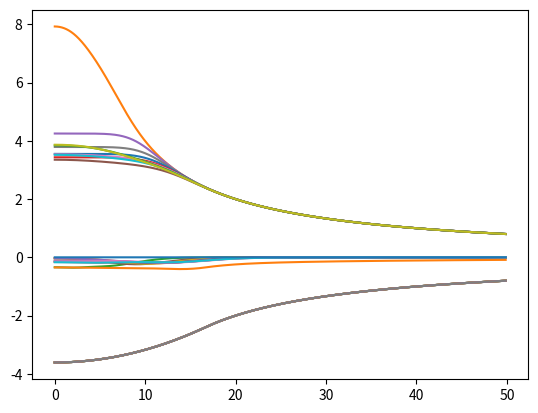

Python code for this plot:
# ============================================================================
# Import packages
# ============================================================================

import numpy as np
import matplotlib.pyplot as plt
from scipy import linalg

# ============================================================================
# Define functions
# ============================================================================

def solve_eq(potential, mesh, spin):
    # input:  - potential: starts from r=step, must not include the effective centrifugal one
    #         - mesh: the mesh of length N and should start from step
    #         - spin: look for the solution at a certain value of L
    # output: - eigenvalues: array with found eigenvalues in increasing order
    #         - wavefunctions: radial wavefunctions normalized to 1, wf[:,i] is the i-th wavefunction 

    # some useful quantity
    h = mesh[1]-mesh[0]
    N= len(mesh)

    # add the centrifugal part of the potential
    potential = potential + spin*(spin+1)/2/mesh**2    
    
    U = potential[0:N-1] + np.ones(N-1)/h**2
        
    # solve eigenvalue problem        
    eigenvalues,eigenvectors=linalg.eigh_tridiagonal(U,-0.5*np.ones(N-2)/h**2,select='i',select_range=(0,n_states-1))
        
    # write down the correct ground state
    wf = np.vstack((eigenvectors,np.zeros((1,n_states))))
    
    for i in range(n_states):
        norm = (np.dot(wf[1:(N-1),i],wf[1:(N-1),i]) + (wf[0,i]**2 +wf[N-1,i]**2)/2)*h
        wf[:,i]= wf[:,i]/np.sqrt(norm)
    
    # returns the ground state
    return eigenvalues, wf

def V_ext(mesh):
    # input: mesh
    # output: vext potential term vector
    vext = np.zeros(N)
    for i in range(N):
        if mesh[i]<R_c:
            vext[i]= 2*np.pi*rho_b*(1/3*mesh[i]**2-R_c**2)
        else:
            vext[i]= -4*np.pi*rho_b/3*R_c**3/mesh[i]
            
    return vext

def V_xc(density):
    rs = (3/(4*np.pi*density))**(1/3)
    v_exchange = -(3/np.pi)**(1/3)*density**(1/3)
    v_correlation = gamma*(1+7/6*beta1*np.sqrt(rs)+4/3*beta2*rs)/(1+beta1*np.sqrt(rs)+beta2*rs)**2
    vxc= v_exchange + v_correlation
    
    return vxc

def V_int(mesh,density): 
    vint1 = np.zeros(N)
    vint2 = np.zeros(N)
    
    # trapezoidal method integration
    vint1[0] = 0.5*h*mesh[0]**2*density[0]
    vint2[0] = h*(np.dot(mesh[:],density[:]) - 0.5*mesh[0]*density[0] - 0.5*mesh[N-1]*density[N-1])
    for i in range(N-1):
        vint1[i+1] = vint1[i] + 0.5*h*(mesh[i+1]**2*density[i+1] + mesh[i]**2*density[i])
        vint2[i+1] = vint2[i] - 0.5*h*(mesh[i+1]*density[i+1] + mesh[i]*density[i])
    vint = 4*np.pi*(vint1/mesh + vint2)
    
    return vint

def build_density(potential, mesh):
    density = np.zeros(N)
    sum_eig = 0
    E = np.zeros((n_states,L_max+1))
    wf = np.zeros((N,n_states,L_max+1))

    for l in range(L_max+1):
        E[:,l],wf[:,:,l] = solve_eq(potential,mesh,l)

    E_sort = np.zeros(((L_max+1)*n_states,3))
    for i in range(L_max+1):
        E_sort[(i*n_states):((i+1)*n_states),0] = E[:,i]
        E_sort[(i*n_states):((i+1)*n_states),1] = i*np.ones(n_states)
        E_sort[(i*n_states):((i+1)*n_states),2] = np.array(range(n_states))

    ind_sort = np.argsort(E_sort[:,0])
    E_temp = E_sort
    E_sort = E_temp[ind_sort,:]

    #fill electrons
    fill=0
    k = 0
    while fill<N_e:
        l = int(E_sort[k,1])
        n = int(E_sort[k,2])
        density = density + 2*(2*l+1)*(wf[:,n,l]/mesh)**2 /(4*np.pi)
        sum_eig = sum_eig + 2*(2*l+1)*E[n,l]
        fill = fill + 2*(2*l+1)
        k=k+1

    if fill>N_e:
        print('WARNING')
        print('shell not closed: need ' + str(fill-N_e)+ ' electrons to fill the state')
        density = density - (fill-N_e)*(wf[:,n,l]/mesh)**2 /(4*np.pi)
        sum_eig = sum_eig - (fill-N_e)*E[n,l]
        
    density[N-1] = density[N-2]
        
    return density, sum_eig

def weighted_integ(function, density):
    integral = h*(np.dot(function,density) - 0.5*function[N-1]*density[N-1])
    
    return integral

# ============================================================================
# Main code
# ============================================================================

# DEFINE VARIABLES
# ----------------------------------------------------------------------------
# system parameters
r_s = 4.86
gamma = -0.103756 # che unità di misura è H?????? Hertree?
beta1 = 0.56371
beta2 = 0.27358
N_e = 40
rho_b = 3/4/np.pi /r_s**3
R_c = N_e**(1/3)*r_s
L_max = 4
n_states = 3

# simulation parametes
acc = 10**(-4)
alpha = 0.2
N = 10**4
r_max= 3*R_c
h = r_max/N
r = np.array(range(N))*h +h

# CREATE ANSATZ DENSITY IN n_states v ext OUT rho
# ----------------------------------------------------------------------------
v_ext = V_ext(r)
rho, sum_mu = build_density(v_ext,r)
#plt.plot(r,rho)
#plt.show() 
#plt.plot(r,v_ext)
#plt.show()

# %% START SELF CONSISTENT PROCEDURE
# ----------------------------------------------------------------------------
energy = 0
energy_previous = 0
energy_diff = 2*acc
potential_previous = v_ext

k=0

while energy_diff > acc and k<10:
    
    # calculate total potential (dependent on density)
    potential_new = v_ext + V_int(r, rho) + V_xc(rho)
    
    plt.plot(r,v_ext)
    plt.plot(r,V_int(r, rho))
    plt.plot(r,V_xc(rho))
    plt.show()
    
    tot_pot = (1-alpha)*potential_previous + alpha*potential_new
    
    # solve KS equation and calculate density and the sum of the energy eigenvalues mu
    rho, sum_mu = build_density(tot_pot, r)
    
    # compute energy
    energy = sum_mu - 0.5*weighted_integ(V_int(r,rho), rho) - weighted_integ(V_xc(rho), rho) + weighted_integ(-3/4*(3/np.pi)**(1/3)*rho**(1/3), rho) + weighted_integ(gamma/(1+beta1*np.sqrt(r)+beta2*r), rho)
    energy_diff = np.abs(energy - energy_previous)
    
    # save values of previous iteration
    energy_previous = energy
    potential_previous = tot_pot
    
    k=k+1
    print(k)
    
    #plt.plot(r,rho)
    #plt.show()

# PLOT DENSITY
# ----------------------------------------------------------------------------   
plt.plot(r,rho)
plt.show()
plt.plot(r,tot_pot)
plt.show()
# %%


    



